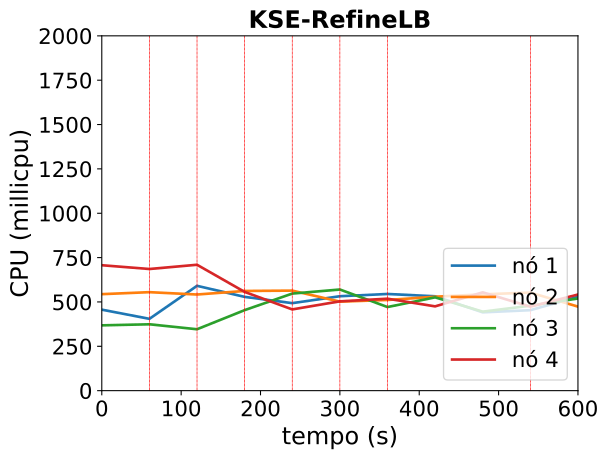

Data behind this chart, as committed beside it:
timestamp, ppgcc-m02_pod_amount, ppgcc-m02_memory, ppgcc-m02_cpu, ppgcc-m03_pod_amount, ppgcc-m03_memory, ppgcc-m03_cpu, ppgcc-m04_pod_amount, ppgcc-m04_memory, ppgcc-m04_cpu, ppgcc-m05_pod_amount, ppgcc-m05_memory, ppgcc-m05_cpu
0, 5, 1493856, 456568727, 5, 1536052, 543891897, 5, 1489624, 368187621, 5, 1558352, 707015657
60, 5, 1472228, 404804094, 5, 1590108, 555147734, 5, 1509752, 374111672, 5, 1565348, 685690143
120, 8, 1587824, 590890381, 5, 1562520, 541874466, 5, 1485272, 346116709, 2, 1380548, 709639035
180, 7, 1650364, 528600387, 5, 1536600, 561943897, 7, 1570116, 453882967, 1, 1254620, 556489863
240, 7, 1612744, 493241511, 4, 1454020, 563860651, 8, 1689388, 547179246, 1, 1284980, 457883170
300, 8, 1670340, 532300194, 3, 1380628, 501591410, 7, 1651576, 570113380, 2, 1352432, 503485063
360, 8, 1713284, 544966911, 4, 1478572, 511147980, 6, 1570528, 471274275, 2, 1318376, 518343846
420, 7, 1623480, 531982620, 4, 1486492, 529506278, 7, 1658044, 525877627, 2, 1360880, 475107319
480, 7, 1613184, 441420916, 4, 1497316, 542983994, 7, 1655272, 445351549, 2, 1386488, 554105466
540, 7, 1650144, 453568737, 4, 1476724, 552700651, 7, 1658308, 478913752, 2, 1327748, 473386906
600, 8, 1691256, 529364631, 3, 1404916, 473634468, 7, 1661872, 519518979, 2, 1352300, 541780969
